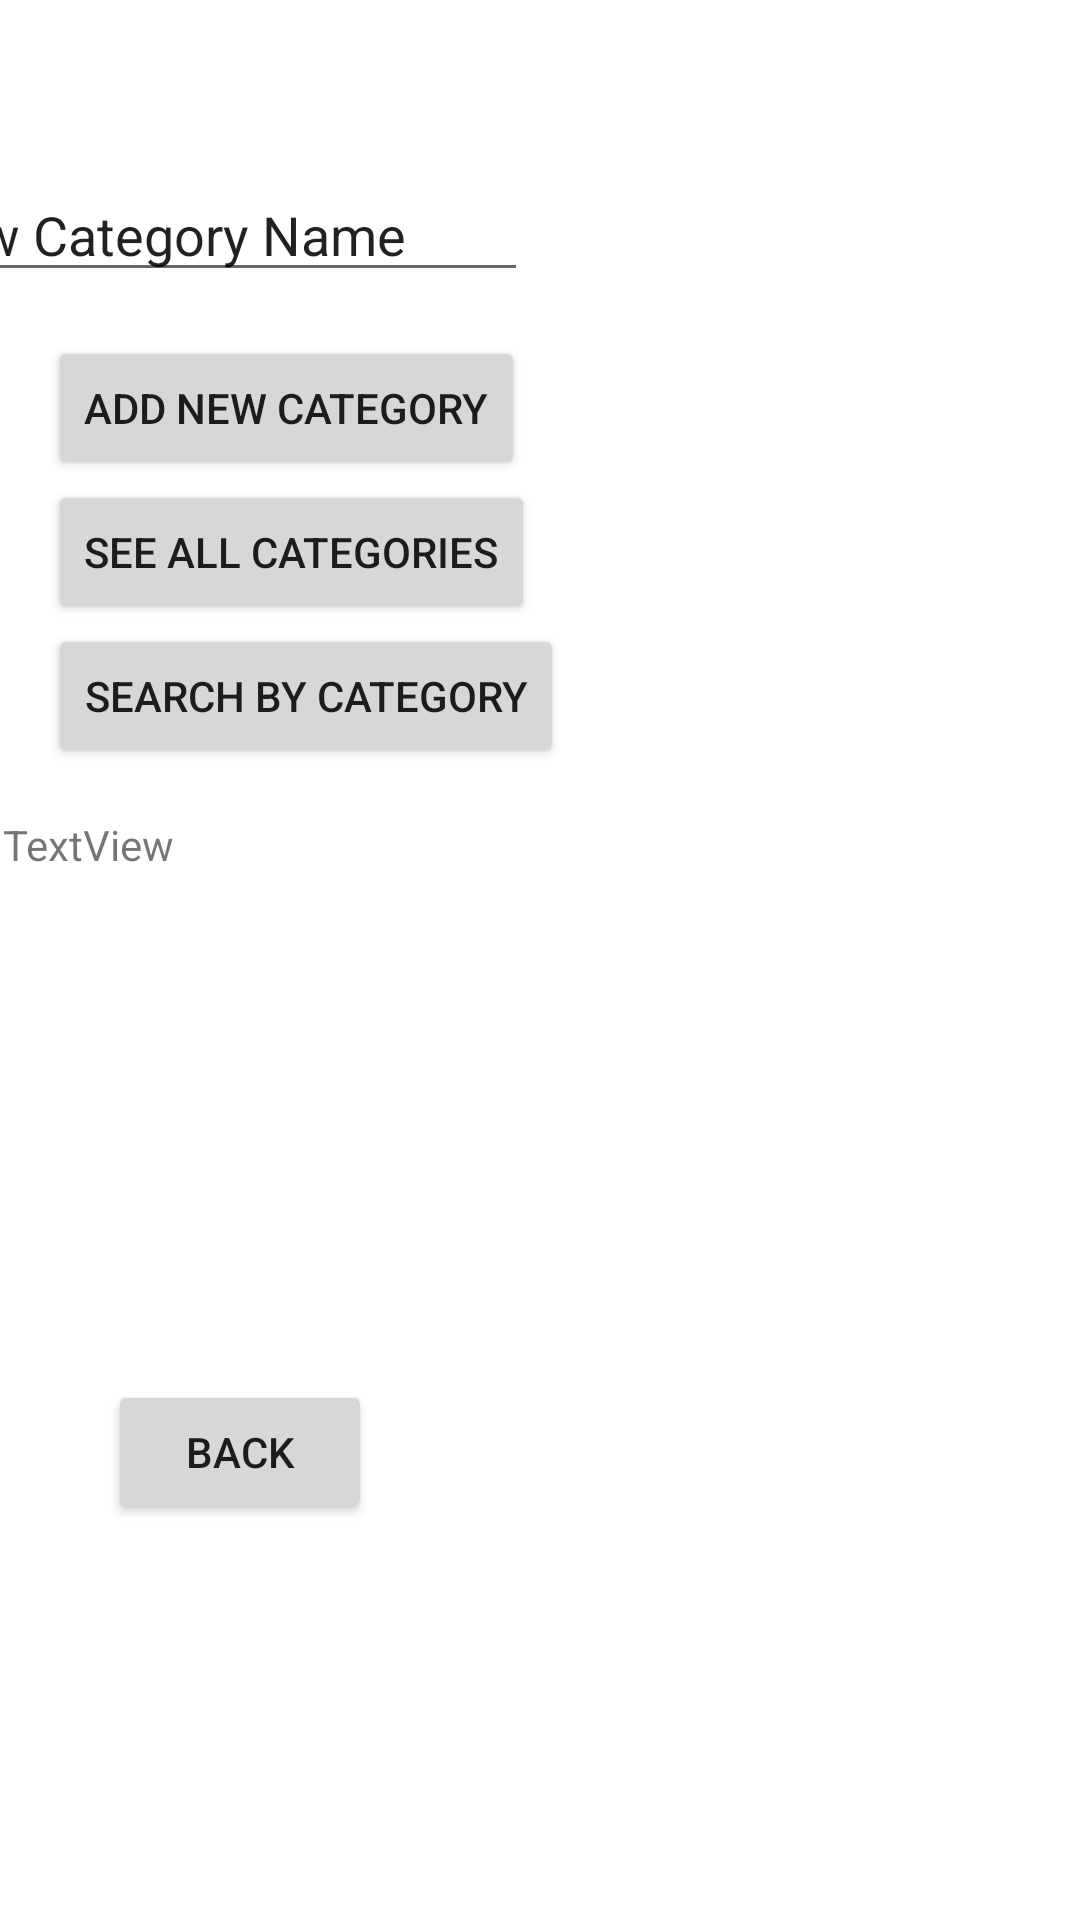

This screen was rendered from an Android layout file. Write that file and the resources it references.
<!-- AndroidManifest.xml: application theme Theme.GrocerEZ -->
<!-- res/layout/activity_new_category.xml -->
<?xml version="1.0" encoding="utf-8"?>
<androidx.constraintlayout.widget.ConstraintLayout xmlns:android="http://schemas.android.com/apk/res/android"
    xmlns:app="http://schemas.android.com/apk/res-auto"
    xmlns:tools="http://schemas.android.com/tools"
    android:id="@+id/main"
    android:layout_width="match_parent"
    android:layout_height="match_parent"
    tools:context=".databaseActivities.NewCategoryActivity">

    <TextView
        android:id="@+id/textBox"
        android:layout_width="407dp"
        android:layout_height="249dp"
        android:layout_marginStart="1dp"
        android:layout_marginTop="272dp"
        android:text="TextView"
        app:layout_constraintStart_toStartOf="parent"
        app:layout_constraintTop_toTopOf="parent" />

    <EditText
        android:id="@+id/newCategoryInputText"
        android:layout_width="wrap_content"
        android:layout_height="wrap_content"
        android:layout_marginTop="56dp"
        android:layout_marginEnd="184dp"
        android:ems="10"
        android:inputType="text"
        android:text="New Category Name"
        app:layout_constraintEnd_toEndOf="parent"
        app:layout_constraintTop_toTopOf="parent" />

    <Button
        android:id="@+id/displayCategory_btn"
        android:layout_width="wrap_content"
        android:layout_height="wrap_content"
        android:layout_marginStart="16dp"
        android:layout_marginTop="160dp"
        android:text="see all categories"
        app:layout_constraintStart_toStartOf="parent"
        app:layout_constraintTop_toTopOf="parent" />

    <Button
        android:id="@+id/addCategory_btn"
        android:layout_width="wrap_content"
        android:layout_height="wrap_content"
        android:layout_marginStart="16dp"
        android:layout_marginTop="112dp"
        android:text="add new category"
        app:layout_constraintStart_toStartOf="parent"
        app:layout_constraintTop_toTopOf="parent" />

    <Button
        android:id="@+id/searchByCategory_button"
        android:layout_width="wrap_content"
        android:layout_height="wrap_content"
        android:layout_marginTop="208dp"
        android:layout_marginEnd="172dp"
        android:text="Search by category"
        app:layout_constraintEnd_toEndOf="parent"
        app:layout_constraintTop_toTopOf="parent" />

    <Button
        android:id="@+id/back_category_button"
        android:layout_width="wrap_content"
        android:layout_height="wrap_content"
        android:layout_marginStart="36dp"
        android:layout_marginTop="460dp"
        android:text="Back"
        app:layout_constraintStart_toStartOf="parent"
        app:layout_constraintTop_toTopOf="parent" />

</androidx.constraintlayout.widget.ConstraintLayout>
<!-- resources referenced by this layout -->
<resources>
  <style name="Theme.GrocerEZ" parent="Theme.MaterialComponents.DayNight.NoActionBar">
          
          
          <item name="colorPrimary">@color/green002</item>
          <item name="colorPrimaryVariant">@color/white</item>
          <item name="colorOnPrimary">@color/white</item>
          
          <item name="android:statusBarColor">?attr/colorPrimaryVariant</item>
          
          <item name="android:windowBackground">@android:color/white</item>
          
          <item name="android:windowLightStatusBar">true</item>
          
      </style>
  <color name="green002">#277105</color>
  <color name="white">#FFFFFFFF</color>
</resources>
